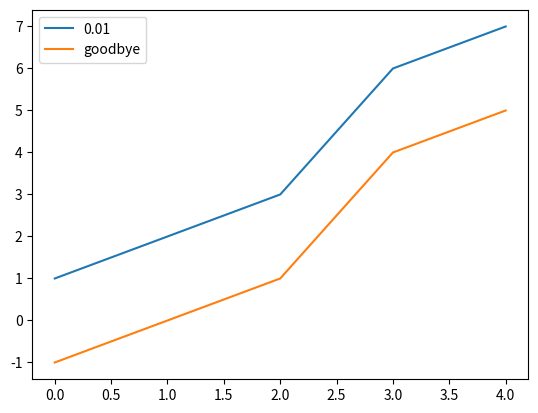

The script that saved this image:
import numpy as np
import matplotlib.pyplot as plt


a = np.array([1,2,3,6,7])
fig = plt.figure()
ax = fig.add_subplot(111)
ax.plot(a,label=str(0.01))
ax.plot(a-2,label="goodbye")
ax.legend()
plt.show()